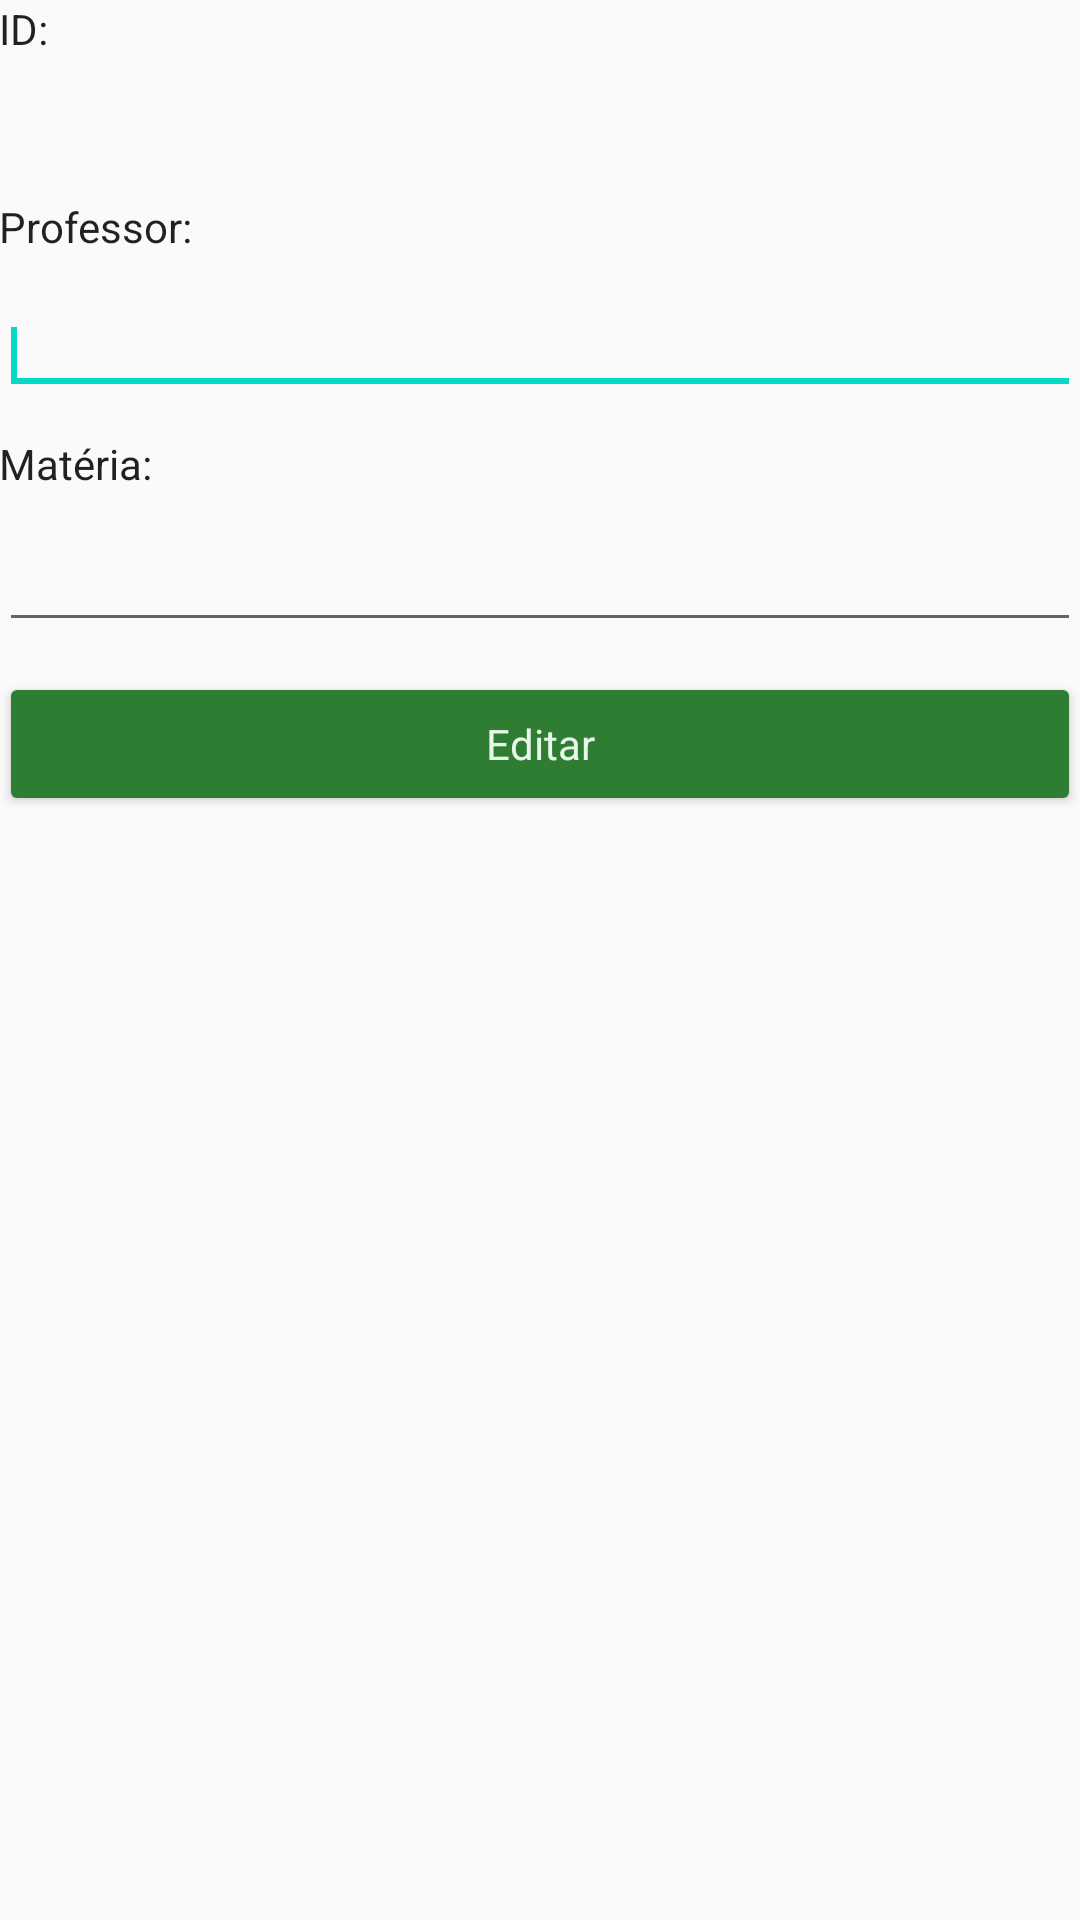

Layout XML and referenced resources for this Android screen:
<!-- AndroidManifest.xml: application theme AppTheme -->
<!-- res/layout/activity_edit_professor.xml -->
<?xml version="1.0" encoding="utf-8"?>
<LinearLayout xmlns:android="http://schemas.android.com/apk/res/android"
    xmlns:tools="http://schemas.android.com/tools"
    android:layout_width="match_parent"
    android:layout_height="match_parent"
    android:paddingBottom="@dimen/activity_vertical_margin"
    android:paddingLeft="@dimen/activity_horizontal_margin"
    android:paddingRight="@dimen/activity_horizontal_margin"
    android:paddingTop="@dimen/activity_vertical_margin"
    android:orientation="vertical"
    tools:context="br.senac.pi.professor.EditProfessorActivity">

    <TextView
        style="@style/TxtViewStyle"
        android:text="@string/id_professor"/>

    <TextView
        style="@style/TxtViewStyle"
        android:id="@+id/txtIdProfessor"/>

    <TextView
        style="@style/TxtViewStyle"
        android:text="@string/nome_professor"/>

    <EditText
        style="@style/EdtStyle"
        android:inputType="text"
        android:id="@+id/edtNomeProfessor">
        <requestFocus />
    </EditText>

    <TextView
        style="@style/TxtViewStyle"
        android:text="@string/disciplina_professor"/>

    <EditText
        style="@style/EdtStyle"
        android:id="@+id/edtDisciplinaProfessor"
        android:inputType="text"/>

    <Button
        style="@style/BtnStyle"
        android:id="@+id/btnEditarProfessor"
        android:text="@string/editar_professor"/>

</LinearLayout>
<!-- resources referenced by this layout -->
<resources>
  <string name="disciplina_professor">Matéria:</string>
  <string name="editar_professor">Editar</string>
  <string name="id_professor">ID:</string>
  <string name="nome_professor">Professor:</string>
  <style name="BtnStyle" parent="AppTheme">
  
          <item name="android:layout_width">match_parent</item>
          <item name="android:layout_height">wrap_content</item>
          <item name="android:backgroundTint">#2E7D32</item>
          <item name="android:backgroundTintMode">src_over</item>
          <item name="android:textColor">#E8F5E9</item>
      </style>
  <style name="EdtStyle" parent="AppTheme">
          <item name="android:layout_width">match_parent</item>
          <item name="android:layout_height">wrap_content</item>
          <item name="android:layout_marginBottom">10dp</item>
  
      </style>
  <style name="TxtViewStyle" parent="AppTheme">
          <item name="android:layout_width">match_parent</item>
          <item name="android:layout_height">wrap_content</item>
          <item name="android:textSize">14dp</item>
      </style>
  <style name="AppTheme" parent="Theme.AppCompat.Light.DarkActionBar">
          
          <item name="android:layout_marginBottom">14dp</item>
          <item name="colorPrimary">@color/colorPrimary</item>
          <item name="colorPrimaryDark">@color/colorPrimaryDark</item>
          <item name="colorAccent">@color/colorAccent</item>
      </style>
  <!-- not gathered from this repository: default colours our renderer supplied (Android Studio template values) -->
  <color name="colorPrimary">#FF6200EE</color>
  <color name="colorPrimaryDark">#FF3700B3</color>
  <color name="colorAccent">#FF03DAC5</color>
</resources>
